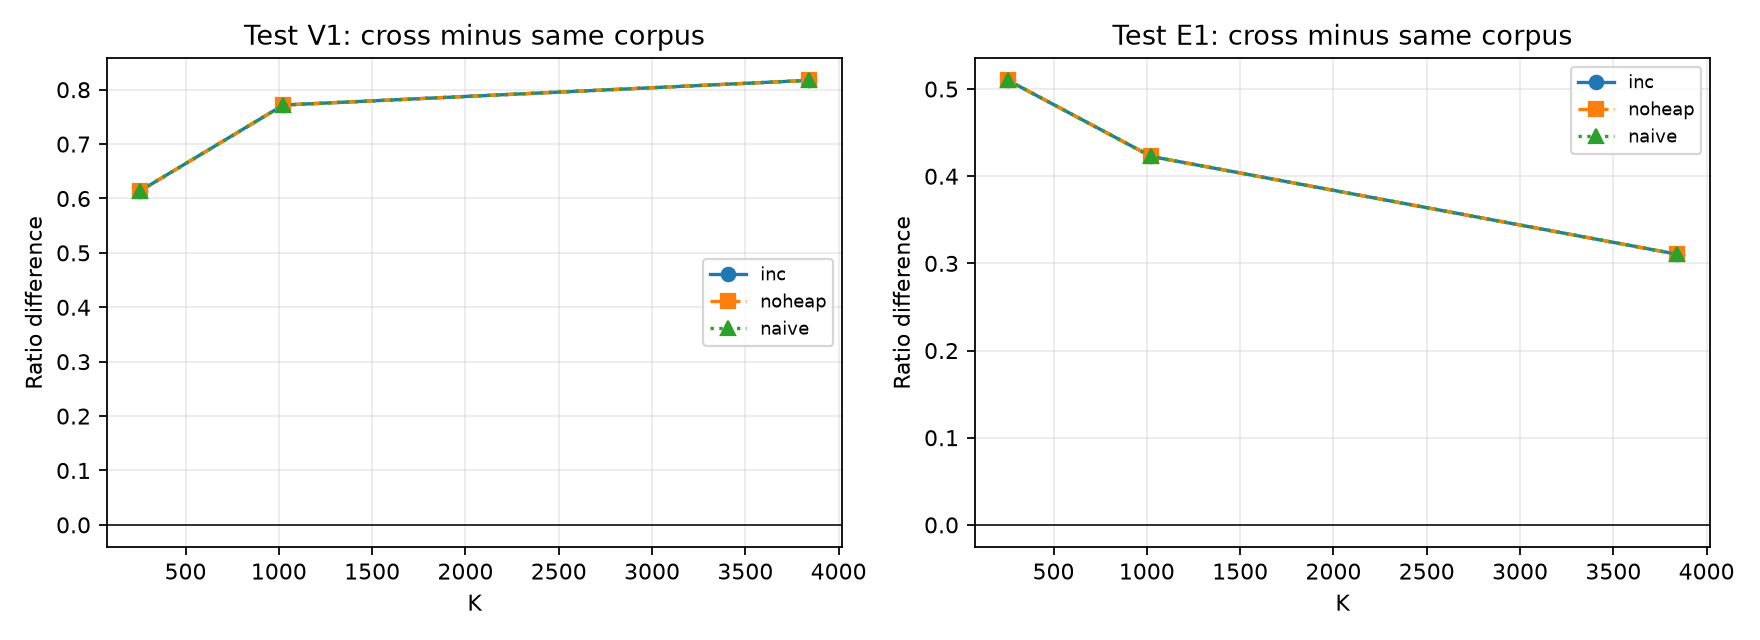

Source data for this figure (header and first rows):
cross_csv_line, same_csv_line, variant, train, test, K, train_prefix_kib, cross_ratio, same_test_corpus_ratio, delta_ratio
3, 9, inc, V1, E1, 256, 0, 1.257, 0.7475, 0.51
5, 11, inc, V1, E1, 1024, 0, 1.004, 0.5811, 0.4227
7, 13, inc, V1, E1, 3840, 0, 0.7751, 0.4645, 0.3106
8, 2, inc, E1, V1, 256, 0, 1.22, 0.6057, 0.6139
10, 4, inc, E1, V1, 1024, 0, 1.181, 0.4096, 0.7718
12, 6, inc, E1, V1, 3840, 0, 1.149, 0.3323, 0.8172
15, 21, noheap, V1, E1, 256, 0, 1.257, 0.7475, 0.51
17, 23, noheap, V1, E1, 1024, 0, 1.004, 0.5811, 0.4227
19, 25, noheap, V1, E1, 3840, 0, 0.7751, 0.4645, 0.3106
20, 14, noheap, E1, V1, 256, 0, 1.22, 0.6057, 0.6139
22, 16, noheap, E1, V1, 1024, 0, 1.181, 0.4096, 0.7718
24, 18, noheap, E1, V1, 3840, 0, 1.149, 0.3323, 0.8172
27, 29, naive, V1, E1, 256, 0, 1.257, 0.7475, 0.51
28, 26, naive, E1, V1, 256, 0, 1.22, 0.6057, 0.6139
33, 37, naive, V1, E1, 1024, 0, 1.004, 0.5811, 0.4227
35, 39, naive, V1, E1, 3840, 0, 0.7751, 0.4645, 0.3106
36, 32, naive, E1, V1, 1024, 0, 1.181, 0.4096, 0.7718
38, 34, naive, E1, V1, 3840, 0, 1.149, 0.3323, 0.8172
